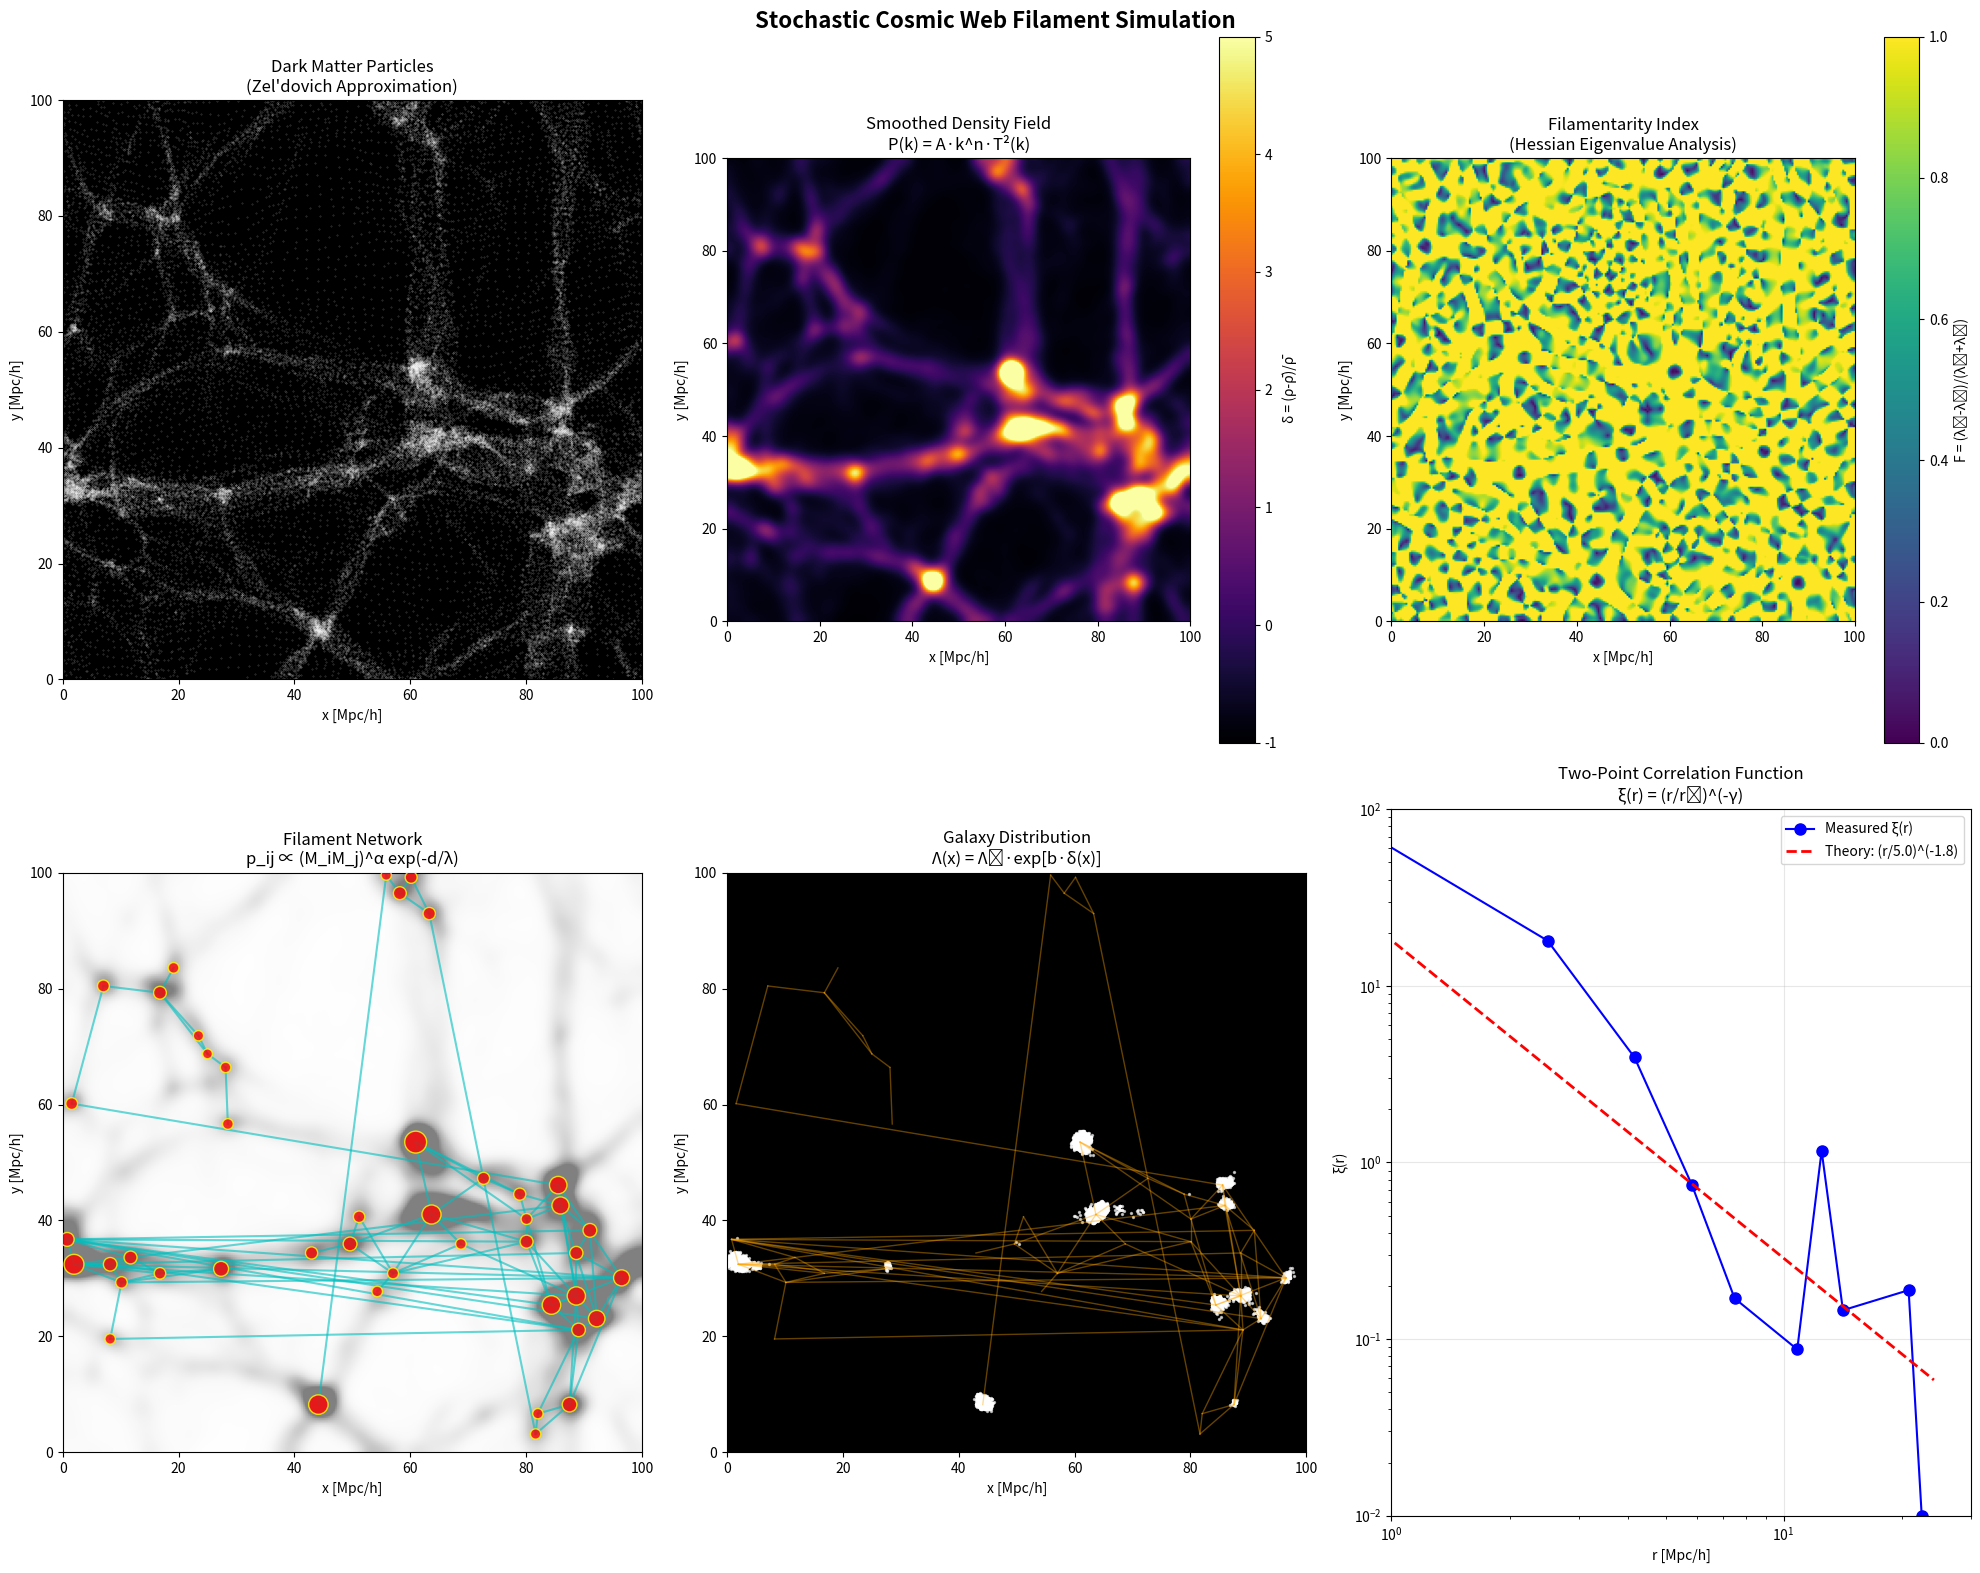

This figure's Python source: (Note: this script raises an exception after producing the figure.)
#!/usr/bin/env python3
"""
Cosmic Web Filament Simulation
Generates a sample filament web using stochastic equations from cosmological theory

Uses:
- Gaussian random field for initial density perturbations
- Zel'dovich approximation for structure evolution
- Hessian-based filament detection
- Cox process for galaxy placement
- Network graph for filament connections
"""

import numpy as np
import matplotlib.pyplot as plt
from matplotlib.colors import LogNorm
from scipy.ndimage import gaussian_filter, sobel
from scipy.spatial import Delaunay, cKDTree
from scipy.sparse.csgraph import minimum_spanning_tree
from scipy.sparse import csr_matrix
import warnings
warnings.filterwarnings('ignore')

# Set random seed for reproducibility
np.random.seed(42)

class CosmicWebSimulator:
    """
    Simulates cosmic web structure using stochastic cosmological equations
    """
    
    def __init__(self, box_size=100.0, grid_size=256, n_particles=50000):
        """
        Initialize simulator
        
        Parameters:
        -----------
        box_size : float
            Simulation box size in Mpc/h
        grid_size : int
            Number of grid cells per dimension
        n_particles : int
            Number of dark matter particles
        """
        self.box_size = box_size
        self.grid_size = grid_size
        self.n_particles = n_particles
        self.cell_size = box_size / grid_size
        
        # Cosmological parameters
        self.omega_m = 0.3  # Matter density
        self.sigma_8 = 0.8  # Amplitude of fluctuations
        self.n_s = 0.96     # Spectral index
        self.h = 0.7        # Hubble parameter
        
        # Simulation data
        self.density_field = None
        self.particles = None
        self.velocities = None
        self.halos = None
        self.filaments = None
        
    def generate_power_spectrum(self, k):
        """
        Generate matter power spectrum P(k)
        
        P(k) = A * k^n_s * T^2(k)
        
        Using Eisenstein-Hu transfer function approximation
        """
        # Normalize k
        q = k / (self.omega_m * self.h**2)
        
        # Transfer function (Bardeen et al. approximation)
        T_k = np.log(1 + 2.34*q) / (2.34*q) * \
              (1 + 3.89*q + (16.1*q)**2 + (5.46*q)**3 + (6.71*q)**4)**(-0.25)
        T_k = np.where(q > 0, T_k, 1.0)
        
        # Power spectrum
        A = self.sigma_8**2  # Normalization
        P_k = A * k**self.n_s * T_k**2
        
        return P_k
    
    def generate_gaussian_random_field(self):
        """
        Generate initial Gaussian random density field δ(x)
        
        Using Fourier method with power spectrum P(k)
        """
        print("Generating Gaussian random field...")
        
        # Create k-space grid
        kx = np.fft.fftfreq(self.grid_size, d=self.cell_size) * 2 * np.pi
        ky = np.fft.fftfreq(self.grid_size, d=self.cell_size) * 2 * np.pi
        kx_grid, ky_grid = np.meshgrid(kx, ky)
        k_mag = np.sqrt(kx_grid**2 + ky_grid**2)
        k_mag[0, 0] = 1e-10  # Avoid division by zero
        
        # Get power spectrum
        P_k = self.generate_power_spectrum(k_mag)
        
        # Generate random phases and amplitudes
        # δ(k) = √P(k) * (a + ib) where a,b ~ N(0,1)
        random_field = np.random.randn(self.grid_size, self.grid_size) + \
                       1j * np.random.randn(self.grid_size, self.grid_size)
        
        # Apply power spectrum
        delta_k = np.sqrt(P_k) * random_field
        delta_k[0, 0] = 0  # Zero mean
        
        # Transform to real space
        delta_x = np.real(np.fft.ifft2(delta_k))
        
        # Normalize
        delta_x = (delta_x - delta_x.mean()) / delta_x.std() * self.sigma_8
        
        return delta_x, k_mag, kx_grid, ky_grid
    
    def compute_displacement_field(self, delta_k, kx_grid, ky_grid, k_mag):
        """
        Compute Zel'dovich displacement field Ψ(q)
        
        Ψ(q) = -∇φ(q) where ∇²φ = δ
        In Fourier space: Ψ(k) = -ik/k² * δ(k)
        """
        print("Computing Zel'dovich displacement field...")
        
        # Avoid division by zero
        k_sq = k_mag**2
        k_sq[0, 0] = 1
        
        # Displacement in Fourier space
        psi_x_k = -1j * kx_grid / k_sq * delta_k
        psi_y_k = -1j * ky_grid / k_sq * delta_k
        
        psi_x_k[0, 0] = 0
        psi_y_k[0, 0] = 0
        
        # Transform to real space
        psi_x = np.real(np.fft.ifft2(psi_x_k))
        psi_y = np.real(np.fft.ifft2(psi_y_k))
        
        return psi_x, psi_y
    
    def evolve_particles_zeldovich(self, growth_factor=1.0):
        """
        Evolve particles using Zel'dovich approximation with stochastic noise
        
        x(q,t) = q + D(t)*Ψ(q) + ∫η(q,t')dt'
        
        where D(t) is the growth factor and η is stochastic noise
        """
        print("Evolving particles with Zel'dovich approximation...")
        
        # Generate initial density field
        delta_x, k_mag, kx_grid, ky_grid = self.generate_gaussian_random_field()
        delta_k = np.fft.fft2(delta_x)
        
        # Compute displacement field
        psi_x, psi_y = self.compute_displacement_field(delta_k, kx_grid, ky_grid, k_mag)
        
        # Initialize particles on a grid (Lagrangian coordinates q)
        n_per_dim = int(np.sqrt(self.n_particles))
        q_x = np.linspace(0, self.box_size, n_per_dim, endpoint=False)
        q_y = np.linspace(0, self.box_size, n_per_dim, endpoint=False)
        qx_grid, qy_grid = np.meshgrid(q_x, q_y)
        
        # Interpolate displacement to particle positions
        from scipy.interpolate import RegularGridInterpolator
        
        x_coords = np.linspace(0, self.box_size, self.grid_size, endpoint=False)
        y_coords = np.linspace(0, self.box_size, self.grid_size, endpoint=False)
        
        interp_psi_x = RegularGridInterpolator((y_coords, x_coords), psi_x, 
                                                bounds_error=False, fill_value=0)
        interp_psi_y = RegularGridInterpolator((y_coords, x_coords), psi_y,
                                                bounds_error=False, fill_value=0)
        
        # Flatten particle positions
        q_flat = np.column_stack([qy_grid.ravel(), qx_grid.ravel()])
        
        # Apply Zel'dovich displacement
        displacement_x = interp_psi_x(q_flat) * growth_factor
        displacement_y = interp_psi_y(q_flat) * growth_factor
        
        # Add stochastic noise term: ∫η(q,t')dt'
        noise_amplitude = 0.5 * self.cell_size
        noise_x = np.random.randn(len(q_flat)) * noise_amplitude
        noise_y = np.random.randn(len(q_flat)) * noise_amplitude
        
        # Final Eulerian positions
        x_final = qx_grid.ravel() + displacement_x + noise_x
        y_final = qy_grid.ravel() + displacement_y + noise_y
        
        # Periodic boundary conditions
        x_final = x_final % self.box_size
        y_final = y_final % self.box_size
        
        # Store particles
        self.particles = np.column_stack([x_final, y_final])
        
        # Compute velocities (proportional to displacement for growing mode)
        H = 100 * self.h  # km/s/Mpc
        f = self.omega_m**0.55  # Growth rate
        self.velocities = np.column_stack([
            H * f * displacement_x,
            H * f * displacement_y
        ])
        
        # Compute density field from particles
        self.density_field = self.particles_to_density()
        
        return self.particles, self.density_field
    
    def particles_to_density(self):
        """
        Convert particle distribution to density field using CIC assignment
        """
        density = np.zeros((self.grid_size, self.grid_size))
        
        for x, y in self.particles:
            # Grid indices
            ix = int(x / self.cell_size) % self.grid_size
            iy = int(y / self.cell_size) % self.grid_size
            density[iy, ix] += 1
            
        # Smooth with Gaussian kernel
        density = gaussian_filter(density, sigma=1.5)
        
        # Convert to density contrast δ = (ρ - ρ̄) / ρ̄
        mean_density = density.mean()
        if mean_density > 0:
            density = (density - mean_density) / mean_density
            
        return density
    
    def compute_hessian_eigenvalues(self, smoothing_scale=3.0):
        """
        Compute Hessian matrix eigenvalues for filament detection
        
        H_ij = ∂²δ_s / ∂x_i ∂x_j
        
        Filaments identified where λ₁ < 0, λ₂ < 0, |λ₃| << |λ₁|
        """
        print("Computing Hessian eigenvalues for filament detection...")
        
        # Smooth density field
        delta_s = gaussian_filter(self.density_field, sigma=smoothing_scale)
        
        # Compute second derivatives (Hessian components)
        # H_xx = ∂²δ/∂x²
        H_xx = np.gradient(np.gradient(delta_s, axis=1), axis=1)
        # H_yy = ∂²δ/∂y²
        H_yy = np.gradient(np.gradient(delta_s, axis=0), axis=0)
        # H_xy = ∂²δ/∂x∂y
        H_xy = np.gradient(np.gradient(delta_s, axis=1), axis=0)
        
        # Compute eigenvalues at each point
        lambda1 = np.zeros_like(delta_s)
        lambda2 = np.zeros_like(delta_s)
        
        for i in range(self.grid_size):
            for j in range(self.grid_size):
                H = np.array([[H_xx[i,j], H_xy[i,j]], 
                              [H_xy[i,j], H_yy[i,j]]])
                eigenvalues = np.linalg.eigvalsh(H)
                lambda1[i,j] = eigenvalues[0]  # Smaller eigenvalue
                lambda2[i,j] = eigenvalues[1]  # Larger eigenvalue
        
        # Filamentarity index: F = (λ₂ - λ₁) / (λ₂ + λ₁)
        denom = np.abs(lambda2) + np.abs(lambda1) + 1e-10
        filamentarity = (lambda2 - lambda1) / denom
        
        # Identify filament regions
        # Filaments: both eigenvalues negative (ridge), λ₂ close to zero
        filament_mask = (lambda1 < -0.1) & (np.abs(lambda2) < np.abs(lambda1) * 0.8)
        
        return lambda1, lambda2, filamentarity, filament_mask, delta_s
    
    def identify_halos_peaks(self, threshold=2.0, min_separation=3.0):
        """
        Identify dark matter halos as peaks in smoothed density field
        
        Using excursion set theory: peaks above threshold δ_c
        """
        print("Identifying halos from density peaks...")
        
        # Smooth density field
        delta_s = gaussian_filter(self.density_field, sigma=2.0)
        
        # Find local maxima
        from scipy.ndimage import maximum_filter
        local_max = maximum_filter(delta_s, size=int(min_separation))
        peaks = (delta_s == local_max) & (delta_s > threshold)
        
        # Get peak positions
        peak_coords = np.array(np.where(peaks)).T
        
        # Convert to physical coordinates
        halo_positions = peak_coords * self.cell_size
        halo_masses = delta_s[peaks]
        
        # Filter halos that are too close (keep more massive one)
        if len(halo_positions) > 0:
            tree = cKDTree(halo_positions)
            pairs = tree.query_pairs(min_separation * self.cell_size)
            
            to_remove = set()
            for i, j in pairs:
                if halo_masses[i] > halo_masses[j]:
                    to_remove.add(j)
                else:
                    to_remove.add(i)
            
            keep = [i for i in range(len(halo_positions)) if i not in to_remove]
            halo_positions = halo_positions[keep]
            halo_masses = halo_masses[keep]
        
        self.halos = {
            'positions': halo_positions,
            'masses': halo_masses
        }
        
        return self.halos
    
    def generate_filament_network(self, connection_scale=15.0):
        """
        Generate filament network using modified random geometric graph
        
        p_ij = p₀ * (M_i * M_j / M_*²)^α * exp(-d_ij / λ_fil)
        
        Also uses minimum spanning tree for backbone
        """
        print("Generating filament network...")
        
        if self.halos is None or len(self.halos['positions']) < 3:
            print("Not enough halos found!")
            return None
            
        positions = self.halos['positions']
        masses = self.halos['masses']
        n_halos = len(positions)
        
        # Compute distance matrix
        dist_matrix = np.zeros((n_halos, n_halos))
        for i in range(n_halos):
            for j in range(n_halos):
                # Periodic distance
                dx = np.abs(positions[i] - positions[j])
                dx = np.minimum(dx, self.box_size - dx)
                dist_matrix[i,j] = np.sqrt(np.sum(dx**2))
        
        # Connection probability (Eq. from network models)
        M_star = np.median(masses)
        alpha = 0.5
        lambda_fil = connection_scale
        
        # p_ij = p₀ * (M_i * M_j / M_*²)^α * exp(-d_ij / λ_fil)
        mass_term = np.outer(masses, masses) / M_star**2
        p_connect = 0.3 * (mass_term**alpha) * np.exp(-dist_matrix / lambda_fil)
        
        # Generate random connections
        random_vals = np.random.rand(n_halos, n_halos)
        adjacency = (random_vals < p_connect) & (dist_matrix < 2 * lambda_fil)
        np.fill_diagonal(adjacency, False)
        
        # Make symmetric
        adjacency = adjacency | adjacency.T
        
        # Add minimum spanning tree to ensure connectivity
        mst = minimum_spanning_tree(csr_matrix(dist_matrix))
        mst_dense = mst.toarray()
        mst_adjacency = (mst_dense > 0) | (mst_dense.T > 0)
        
        # Combine MST with random connections
        adjacency = adjacency | mst_adjacency
        
        # Extract edges
        edges = []
        for i in range(n_halos):
            for j in range(i+1, n_halos):
                if adjacency[i,j]:
                    edges.append((i, j, dist_matrix[i,j]))
        
        self.filaments = {
            'edges': edges,
            'adjacency': adjacency,
            'positions': positions,
            'masses': masses
        }
        
        return self.filaments
    
    def place_galaxies_cox_process(self, n_galaxies=5000):
        """
        Place galaxies using Cox (doubly stochastic Poisson) process
        
        Λ(x) = Λ₀ * exp[b * δ(x) + ε(x)]
        
        where b is bias and ε is stochastic field
        """
        print("Placing galaxies with Cox process...")
        
        # Galaxy bias parameter
        b = 1.5
        
        # Base intensity
        Lambda_0 = n_galaxies / self.box_size**2
        
        # Stochastic field ε(x)
        epsilon = np.random.randn(self.grid_size, self.grid_size) * 0.3
        epsilon = gaussian_filter(epsilon, sigma=2.0)
        
        # Intensity field
        delta_clipped = np.clip(self.density_field, -0.9, 10)  # Avoid log issues
        Lambda = Lambda_0 * np.exp(b * delta_clipped + epsilon)
        
        # Normalize to get probability
        Lambda_sum = Lambda.sum() * self.cell_size**2
        prob = Lambda / Lambda.sum()
        
        # Sample galaxy positions
        flat_prob = prob.ravel()
        indices = np.random.choice(len(flat_prob), size=n_galaxies, p=flat_prob)
        
        # Convert to positions with random offset within cell
        iy, ix = np.unravel_index(indices, (self.grid_size, self.grid_size))
        x_gal = (ix + np.random.rand(n_galaxies)) * self.cell_size
        y_gal = (iy + np.random.rand(n_galaxies)) * self.cell_size
        
        galaxies = np.column_stack([x_gal, y_gal])
        
        return galaxies
    
    def compute_correlation_function(self, galaxies, n_bins=20, r_max=None):
        """
        Compute two-point correlation function ξ(r)
        
        ξ(r) = (DD/RR) - 1
        """
        if r_max is None:
            r_max = self.box_size / 4
            
        # Compute pair distances
        tree = cKDTree(galaxies)
        
        # Bin edges
        r_bins = np.linspace(0, r_max, n_bins + 1)
        r_centers = 0.5 * (r_bins[:-1] + r_bins[1:])
        
        # Count pairs in each bin
        DD = np.zeros(n_bins)
        for i, pos in enumerate(galaxies):
            distances = tree.query_ball_point(pos, r_max)
            for j in distances:
                if j > i:
                    d = np.sqrt(np.sum((galaxies[i] - galaxies[j])**2))
                    bin_idx = np.searchsorted(r_bins, d) - 1
                    if 0 <= bin_idx < n_bins:
                        DD[bin_idx] += 1
        
        # Random expectation
        n_gal = len(galaxies)
        n_pairs = n_gal * (n_gal - 1) / 2
        volume = self.box_size**2
        
        RR = np.zeros(n_bins)
        for i in range(n_bins):
            r1, r2 = r_bins[i], r_bins[i+1]
            shell_area = np.pi * (r2**2 - r1**2)
            RR[i] = n_pairs * shell_area / volume
        
        # Correlation function
        xi = np.zeros(n_bins)
        valid = RR > 0
        xi[valid] = DD[valid] / RR[valid] - 1
        
        return r_centers, xi
    
    def run_full_simulation(self):
        """
        Run complete cosmic web simulation
        """
        print("="*60)
        print("COSMIC WEB FILAMENT SIMULATION")
        print("="*60)
        print(f"Box size: {self.box_size} Mpc/h")
        print(f"Grid size: {self.grid_size}")
        print(f"Particles: {self.n_particles}")
        print()
        
        # Step 1: Evolve particles with Zel'dovich approximation
        particles, density = self.evolve_particles_zeldovich(growth_factor=2.5)
        
        # Step 2: Compute Hessian for filament detection
        l1, l2, filamentarity, filament_mask, delta_s = self.compute_hessian_eigenvalues()
        
        # Step 3: Identify halos
        halos = self.identify_halos_peaks(threshold=1.5, min_separation=4.0)
        print(f"Found {len(halos['positions'])} halos")
        
        # Step 4: Generate filament network
        filaments = self.generate_filament_network(connection_scale=12.0)
        if filaments:
            print(f"Generated {len(filaments['edges'])} filament connections")
        
        # Step 5: Place galaxies
        galaxies = self.place_galaxies_cox_process(n_galaxies=3000)
        print(f"Placed {len(galaxies)} galaxies")
        
        return {
            'particles': particles,
            'density': density,
            'delta_smoothed': delta_s,
            'filamentarity': filamentarity,
            'filament_mask': filament_mask,
            'halos': halos,
            'filaments': filaments,
            'galaxies': galaxies,
            'eigenvalues': (l1, l2)
        }


def create_visualization(sim, results, output_path):
    """
    Create comprehensive visualization of the cosmic web
    """
    print("\nCreating visualizations...")
    
    fig = plt.figure(figsize=(20, 16))
    fig.suptitle('Stochastic Cosmic Web Filament Simulation', fontsize=16, fontweight='bold')
    
    # Color scheme
    cmap_density = 'inferno'
    cmap_filament = 'viridis'
    
    # 1. Particle distribution
    ax1 = fig.add_subplot(2, 3, 1)
    ax1.scatter(results['particles'][:, 0], results['particles'][:, 1], 
                s=0.1, alpha=0.3, c='white')
    ax1.set_facecolor('black')
    ax1.set_xlim(0, sim.box_size)
    ax1.set_ylim(0, sim.box_size)
    ax1.set_xlabel('x [Mpc/h]')
    ax1.set_ylabel('y [Mpc/h]')
    ax1.set_title('Dark Matter Particles\n(Zel\'dovich Approximation)')
    ax1.set_aspect('equal')
    
    # 2. Density field
    ax2 = fig.add_subplot(2, 3, 2)
    extent = [0, sim.box_size, 0, sim.box_size]
    im2 = ax2.imshow(results['delta_smoothed'], extent=extent, origin='lower',
                     cmap=cmap_density, vmin=-1, vmax=5)
    plt.colorbar(im2, ax=ax2, label='δ = (ρ-ρ̄)/ρ̄')
    ax2.set_xlabel('x [Mpc/h]')
    ax2.set_ylabel('y [Mpc/h]')
    ax2.set_title('Smoothed Density Field\nP(k) = A·k^n·T²(k)')
    ax2.set_aspect('equal')
    
    # 3. Filamentarity index
    ax3 = fig.add_subplot(2, 3, 3)
    im3 = ax3.imshow(results['filamentarity'], extent=extent, origin='lower',
                     cmap=cmap_filament, vmin=0, vmax=1)
    plt.colorbar(im3, ax=ax3, label='F = (λ₂-λ₁)/(λ₂+λ₁)')
    ax3.set_xlabel('x [Mpc/h]')
    ax3.set_ylabel('y [Mpc/h]')
    ax3.set_title('Filamentarity Index\n(Hessian Eigenvalue Analysis)')
    ax3.set_aspect('equal')
    
    # 4. Filament network with halos
    ax4 = fig.add_subplot(2, 3, 4)
    ax4.imshow(results['delta_smoothed'], extent=extent, origin='lower',
               cmap='Greys', alpha=0.5, vmin=-1, vmax=3)
    
    # Plot filament edges
    if results['filaments']:
        for i, j, dist in results['filaments']['edges']:
            pos_i = results['filaments']['positions'][i]
            pos_j = results['filaments']['positions'][j]
            ax4.plot([pos_i[1], pos_j[1]], [pos_i[0], pos_j[0]], 
                    'c-', alpha=0.6, linewidth=1.5)
    
    # Plot halos
    if results['halos']:
        halo_pos = results['halos']['positions']
        halo_mass = results['halos']['masses']
        sizes = 50 + 200 * (halo_mass - halo_mass.min()) / (halo_mass.max() - halo_mass.min() + 0.1)
        ax4.scatter(halo_pos[:, 1], halo_pos[:, 0], s=sizes, c='red', 
                   edgecolors='yellow', linewidth=1, alpha=0.8, zorder=5)
    
    ax4.set_xlim(0, sim.box_size)
    ax4.set_ylim(0, sim.box_size)
    ax4.set_xlabel('x [Mpc/h]')
    ax4.set_ylabel('y [Mpc/h]')
    ax4.set_title('Filament Network\np_ij ∝ (M_iM_j)^α exp(-d/λ)')
    ax4.set_aspect('equal')
    
    # 5. Galaxy distribution (Cox process)
    ax5 = fig.add_subplot(2, 3, 5)
    ax5.set_facecolor('black')
    ax5.scatter(results['galaxies'][:, 0], results['galaxies'][:, 1],
               s=2, c='white', alpha=0.6)
    
    # Overlay filament network
    if results['filaments']:
        for i, j, dist in results['filaments']['edges']:
            pos_i = results['filaments']['positions'][i]
            pos_j = results['filaments']['positions'][j]
            ax5.plot([pos_i[1], pos_j[1]], [pos_i[0], pos_j[0]], 
                    'orange', alpha=0.4, linewidth=1)
    
    ax5.set_xlim(0, sim.box_size)
    ax5.set_ylim(0, sim.box_size)
    ax5.set_xlabel('x [Mpc/h]')
    ax5.set_ylabel('y [Mpc/h]')
    ax5.set_title('Galaxy Distribution\nΛ(x) = Λ₀·exp[b·δ(x)]')
    ax5.set_aspect('equal')
    
    # 6. Two-point correlation function
    ax6 = fig.add_subplot(2, 3, 6)
    r, xi = sim.compute_correlation_function(results['galaxies'], n_bins=15)
    
    # Plot measured correlation
    valid = xi > 0
    ax6.loglog(r[valid], xi[valid], 'bo-', markersize=8, label='Measured ξ(r)')
    
    # Plot theoretical power law: ξ(r) = (r/r₀)^(-γ)
    r0 = 5.0  # Correlation length in Mpc/h
    gamma = 1.8
    xi_theory = (r / r0)**(-gamma)
    ax6.loglog(r, xi_theory, 'r--', linewidth=2, 
              label=f'Theory: (r/{r0})^(-{gamma})')
    
    ax6.set_xlabel('r [Mpc/h]')
    ax6.set_ylabel('ξ(r)')
    ax6.set_title('Two-Point Correlation Function\nξ(r) = (r/r₀)^(-γ)')
    ax6.legend()
    ax6.grid(True, alpha=0.3)
    ax6.set_xlim(1, 30)
    ax6.set_ylim(0.01, 100)
    
    plt.tight_layout()
    plt.savefig(output_path, dpi=150, bbox_inches='tight', facecolor='white')
    plt.close()
    print(f"Saved: {output_path}")
    
    return output_path


def create_cosmic_web_beauty_plot(sim, results, output_path):
    """
    Create a beautiful single visualization of the cosmic web
    """
    print("Creating cosmic web beauty visualization...")
    
    fig, ax = plt.subplots(figsize=(14, 14))
    
    # Background density field with custom colormap
    from matplotlib.colors import LinearSegmentedColormap
    colors_cosmic = ['#000011', '#0a0a2e', '#1a1a4e', '#2d2d7a', 
                     '#4444aa', '#6666cc', '#9999ee', '#ccccff', '#ffffff']
    cmap_cosmic = LinearSegmentedColormap.from_list('cosmic', colors_cosmic)
    
    extent = [0, sim.box_size, 0, sim.box_size]
    
    # Show density field
    density_display = np.clip(results['delta_smoothed'], -1, 5)
    ax.imshow(density_display, extent=extent, origin='lower',
             cmap=cmap_cosmic, alpha=0.9)
    
    # Add filament network
    if results['filaments']:
        for i, j, dist in results['filaments']['edges']:
            pos_i = results['filaments']['positions'][i]
            pos_j = results['filaments']['positions'][j]
            # Gradient line based on distance
            alpha = np.exp(-dist / 20) * 0.8
            ax.plot([pos_i[1], pos_j[1]], [pos_i[0], pos_j[0]], 
                   color='#ff6600', alpha=alpha, linewidth=2)
    
    # Add galaxy points
    ax.scatter(results['galaxies'][:, 0], results['galaxies'][:, 1],
              s=1, c='white', alpha=0.4)
    
    # Add halo markers
    if results['halos']:
        halo_pos = results['halos']['positions']
        halo_mass = results['halos']['masses']
        sizes = 30 + 150 * (halo_mass - halo_mass.min()) / (halo_mass.max() - halo_mass.min() + 0.1)
        ax.scatter(halo_pos[:, 1], halo_pos[:, 0], s=sizes, 
                  c='#ffaa00', edgecolors='#ff6600', linewidth=1.5, 
                  alpha=0.9, zorder=5)
    
    ax.set_xlim(0, sim.box_size)
    ax.set_ylim(0, sim.box_size)
    ax.set_xlabel('x [Mpc/h]', fontsize=12)
    ax.set_ylabel('y [Mpc/h]', fontsize=12)
    ax.set_title('Cosmic Web: Galaxy Filaments & Clusters\n' + 
                 'Stochastic Simulation using Zel\'dovich Approximation + Hessian Analysis',
                fontsize=14, fontweight='bold')
    ax.set_aspect('equal')
    ax.set_facecolor('#000011')
    
    # Add text box with equations
    textstr = '\n'.join([
        'Key Equations:',
        r'$\delta(\mathbf{x},t) \sim$ Gaussian Random Field',
        r'$\mathbf{x}(q,t) = q + D(t)\Psi(q) + \eta$',
        r'$H_{ij} = \partial^2\delta/\partial x_i\partial x_j$',
        r'$\Lambda(x) = \Lambda_0 \exp[b\cdot\delta(x)]$',
        r'$\xi(r) = (r/r_0)^{-\gamma}$'
    ])
    props = dict(boxstyle='round', facecolor='black', alpha=0.7)
    ax.text(0.02, 0.98, textstr, transform=ax.transAxes, fontsize=10,
           verticalalignment='top', color='white', bbox=props, family='monospace')
    
    # Add scale bar
    scale_length = 10  # Mpc/h
    ax.plot([5, 5 + scale_length], [5, 5], 'w-', linewidth=3)
    ax.text(5 + scale_length/2, 7, f'{scale_length} Mpc/h', 
           color='white', ha='center', fontsize=10)
    
    plt.tight_layout()
    plt.savefig(output_path, dpi=200, bbox_inches='tight', facecolor='#000011')
    plt.close()
    print(f"Saved: {output_path}")
    
    return output_path


def create_eigenvalue_analysis_plot(sim, results, output_path):
    """
    Create visualization of Hessian eigenvalue analysis
    """
    print("Creating eigenvalue analysis plot...")
    
    fig, axes = plt.subplots(2, 2, figsize=(14, 14))
    extent = [0, sim.box_size, 0, sim.box_size]
    
    l1, l2 = results['eigenvalues']
    
    # Lambda 1 (most negative eigenvalue)
    ax1 = axes[0, 0]
    im1 = ax1.imshow(l1, extent=extent, origin='lower', cmap='RdBu', 
                     vmin=-2, vmax=2)
    plt.colorbar(im1, ax=ax1, label='λ₁')
    ax1.set_title('First Eigenvalue λ₁\n(Most negative in filaments)')
    ax1.set_xlabel('x [Mpc/h]')
    ax1.set_ylabel('y [Mpc/h]')
    
    # Lambda 2
    ax2 = axes[0, 1]
    im2 = ax2.imshow(l2, extent=extent, origin='lower', cmap='RdBu',
                     vmin=-2, vmax=2)
    plt.colorbar(im2, ax=ax2, label='λ₂')
    ax2.set_title('Second Eigenvalue λ₂\n(Near zero in filaments)')
    ax2.set_xlabel('x [Mpc/h]')
    ax2.set_ylabel('y [Mpc/h]')
    
    # Classification map
    ax3 = axes[1, 0]
    # Classify regions: void (both +), wall (one -), filament (both -), cluster (both very -)
    classification = np.zeros_like(l1)
    classification[(l1 > 0) & (l2 > 0)] = 0  # Void
    classification[(l1 < 0) & (l2 > 0)] = 1  # Wall/Sheet
    classification[(l1 < 0) & (l2 < 0) & (l2 > -0.5)] = 2  # Filament
    classification[(l1 < -0.5) & (l2 < -0.5)] = 3  # Cluster
    
    cmap_class = plt.cm.get_cmap('Set1', 4)
    im3 = ax3.imshow(classification, extent=extent, origin='lower', cmap=cmap_class,
                     vmin=-0.5, vmax=3.5)
    cbar3 = plt.colorbar(im3, ax=ax3, ticks=[0, 1, 2, 3])
    cbar3.set_ticklabels(['Void', 'Wall', 'Filament', 'Cluster'])
    ax3.set_title('Cosmic Web Classification\n(Based on Hessian Eigenvalues)')
    ax3.set_xlabel('x [Mpc/h]')
    ax3.set_ylabel('y [Mpc/h]')
    
    # Eigenvalue scatter plot
    ax4 = axes[1, 1]
    # Subsample for plotting
    n_sample = 10000
    idx = np.random.choice(l1.size, n_sample, replace=False)
    l1_flat = l1.ravel()[idx]
    l2_flat = l2.ravel()[idx]
    
    ax4.scatter(l1_flat, l2_flat, s=1, alpha=0.3, c='blue')
    ax4.axhline(0, color='k', linestyle='--', alpha=0.5)
    ax4.axvline(0, color='k', linestyle='--', alpha=0.5)
    ax4.set_xlabel('λ₁')
    ax4.set_ylabel('λ₂')
    ax4.set_title('Eigenvalue Distribution\nλ₁ ≤ λ₂ by definition')
    ax4.set_xlim(-3, 2)
    ax4.set_ylim(-3, 2)
    
    # Add region labels
    ax4.text(-2, 1, 'Wall\n(λ₁<0, λ₂>0)', fontsize=10, ha='center')
    ax4.text(-2, -1.5, 'Filament/Cluster\n(λ₁<0, λ₂<0)', fontsize=10, ha='center')
    ax4.text(1, 1, 'Void\n(λ₁>0, λ₂>0)', fontsize=10, ha='center')
    ax4.grid(True, alpha=0.3)
    
    plt.suptitle('Hessian Eigenvalue Analysis: $H_{ij} = ∂²δ/∂x_i∂x_j$', 
                fontsize=14, fontweight='bold')
    plt.tight_layout()
    plt.savefig(output_path, dpi=150, bbox_inches='tight')
    plt.close()
    print(f"Saved: {output_path}")
    
    return output_path


# Main execution
if __name__ == "__main__":
    print("="*70)
    print("COSMIC WEB FILAMENT GENERATOR")
    print("Using Stochastic Cosmological Equations")
    print("="*70)
    print()
    
    # Create simulator
    sim = CosmicWebSimulator(
        box_size=100.0,   # 100 Mpc/h box
        grid_size=256,    # 256^2 grid
        n_particles=40000  # 40k particles
    )
    
    # Run simulation
    results = sim.run_full_simulation()
    
    # Create visualizations
    create_visualization(sim, results, '/mnt/user-data/outputs/cosmic_web_analysis.png')
    create_cosmic_web_beauty_plot(sim, results, '/mnt/user-data/outputs/cosmic_web_filaments.png')
    create_eigenvalue_analysis_plot(sim, results, '/mnt/user-data/outputs/hessian_analysis.png')
    
    print()
    print("="*70)
    print("SIMULATION COMPLETE")
    print("="*70)
    print()
    print("Generated files:")
    print("  1. cosmic_web_analysis.png - Multi-panel analysis")
    print("  2. cosmic_web_filaments.png - Beauty visualization")
    print("  3. hessian_analysis.png - Eigenvalue classification")
